Photos from the image-classification dataset "CNN" in the GitHub repository AI-FIAP-2026/farmtech-solutions. Its 4 classes are: copo, copos, taca, tacas.

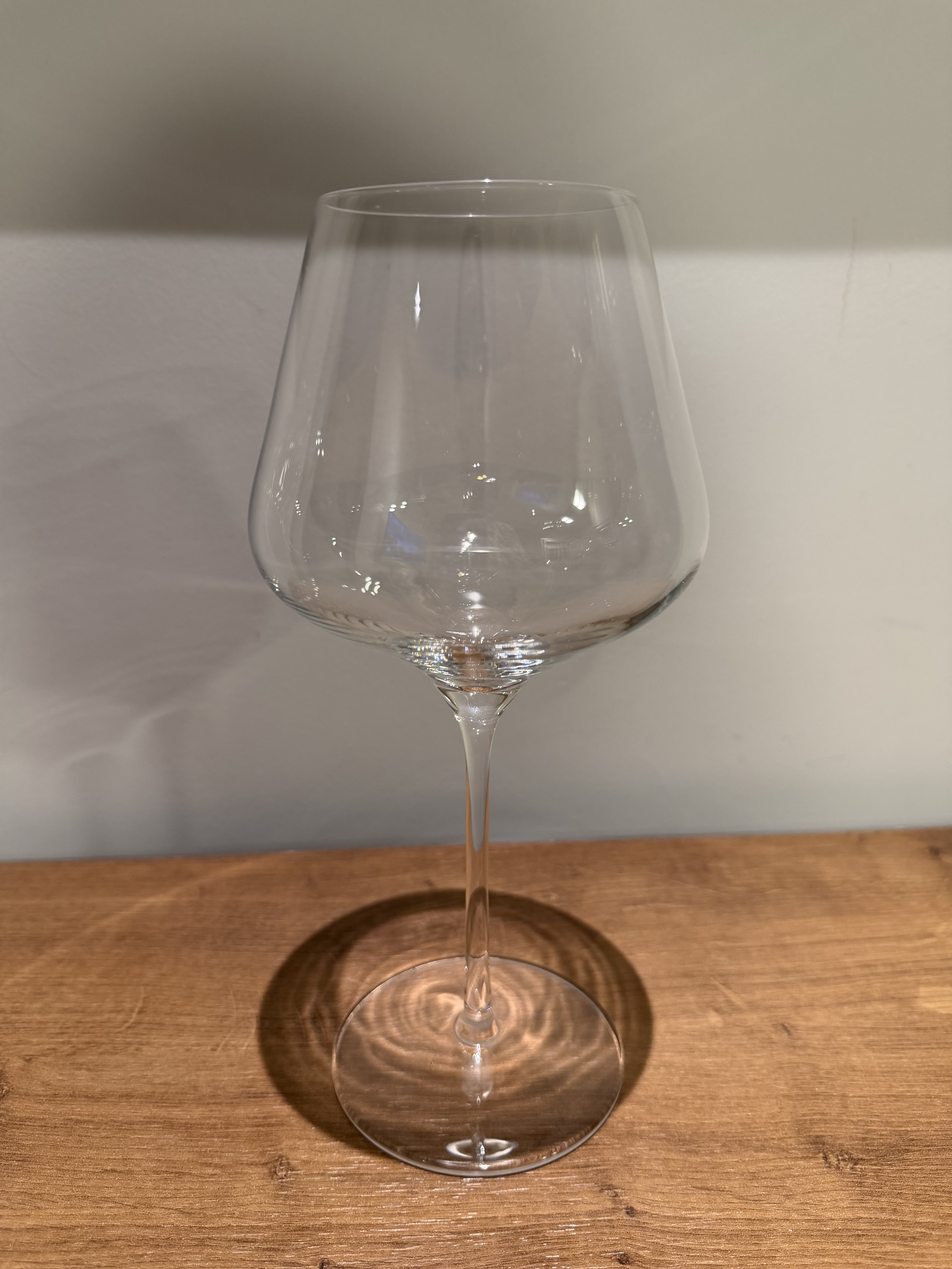
Label: tacas

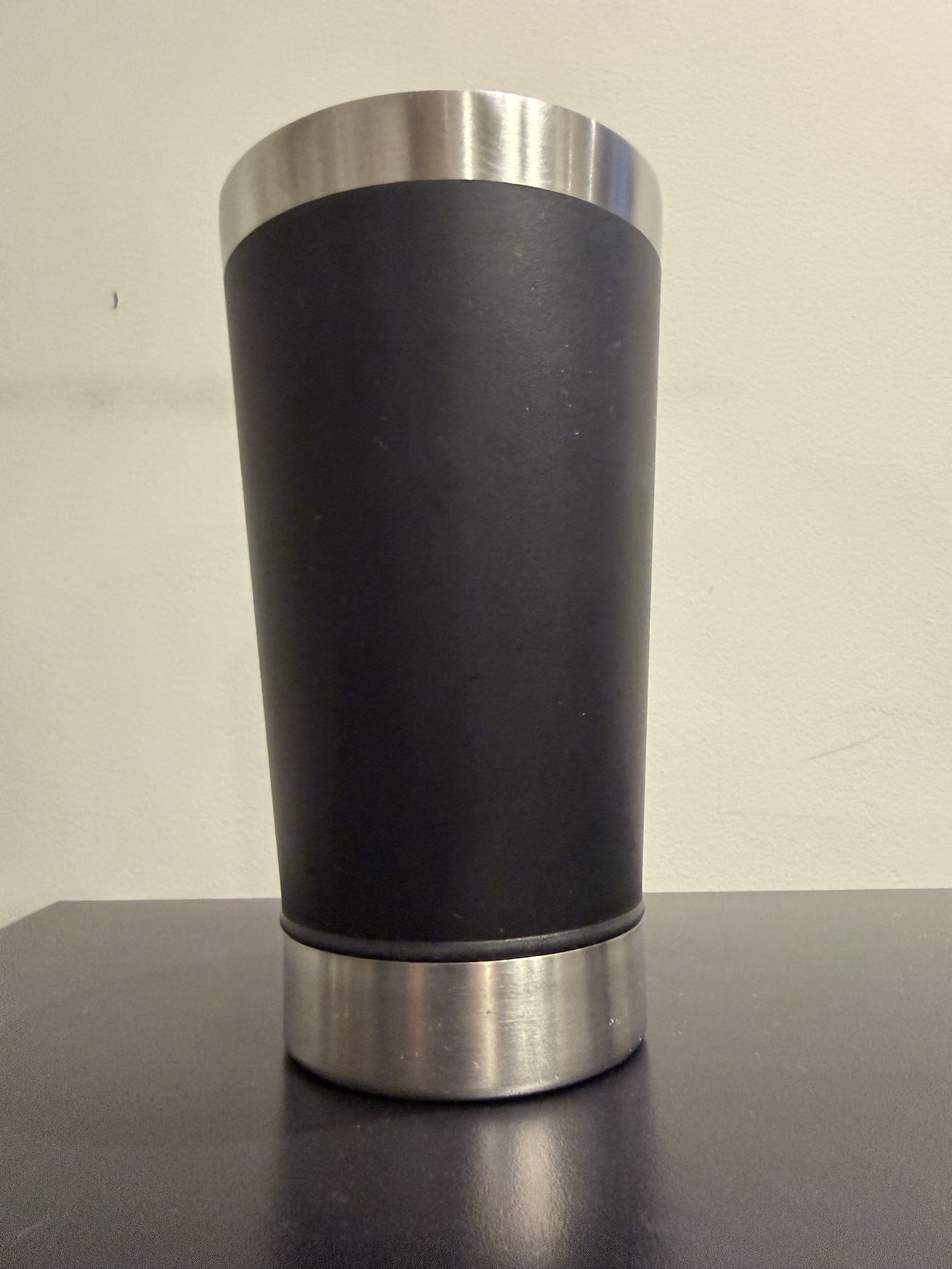
Label: copos

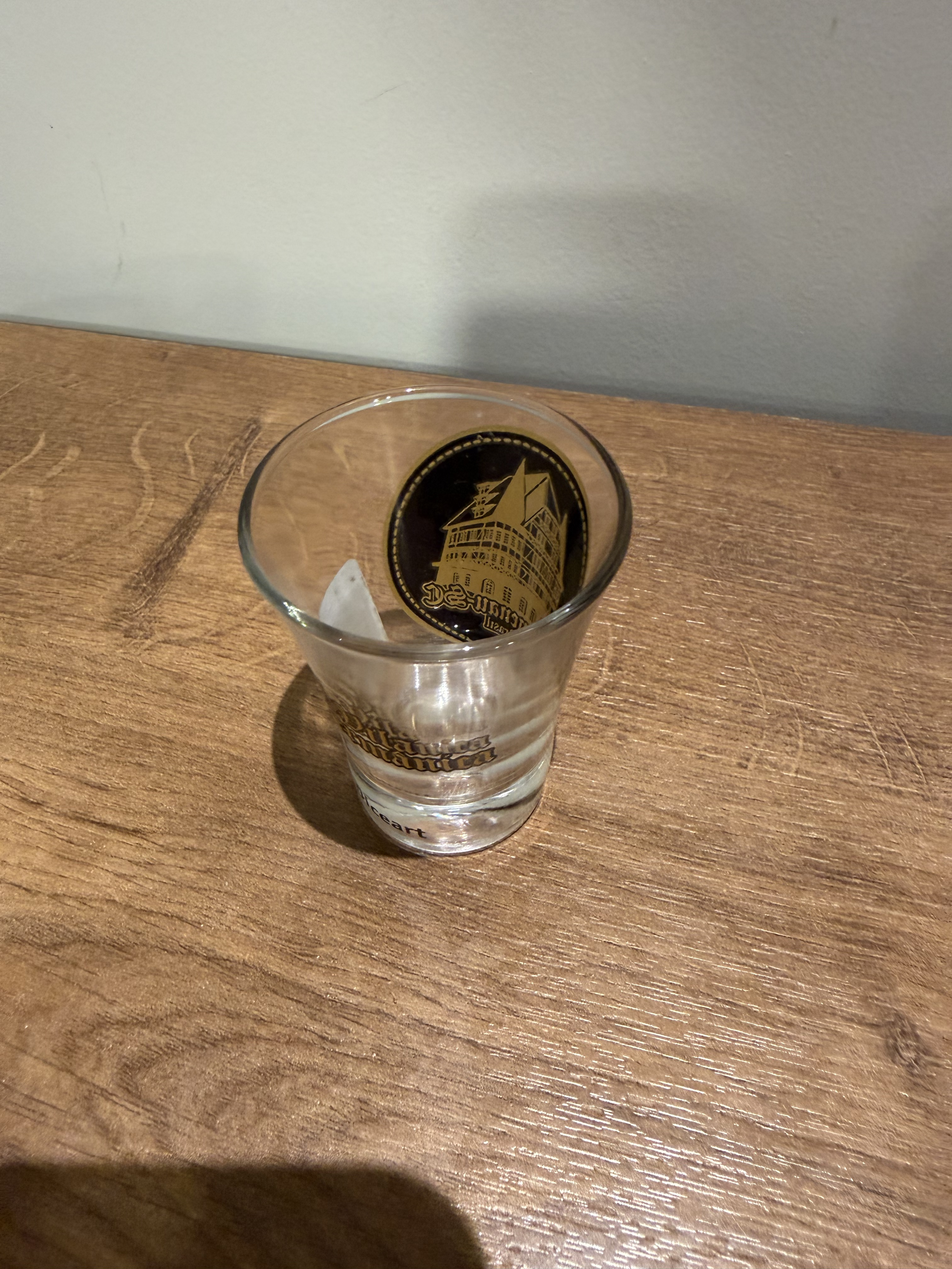
Label: copo

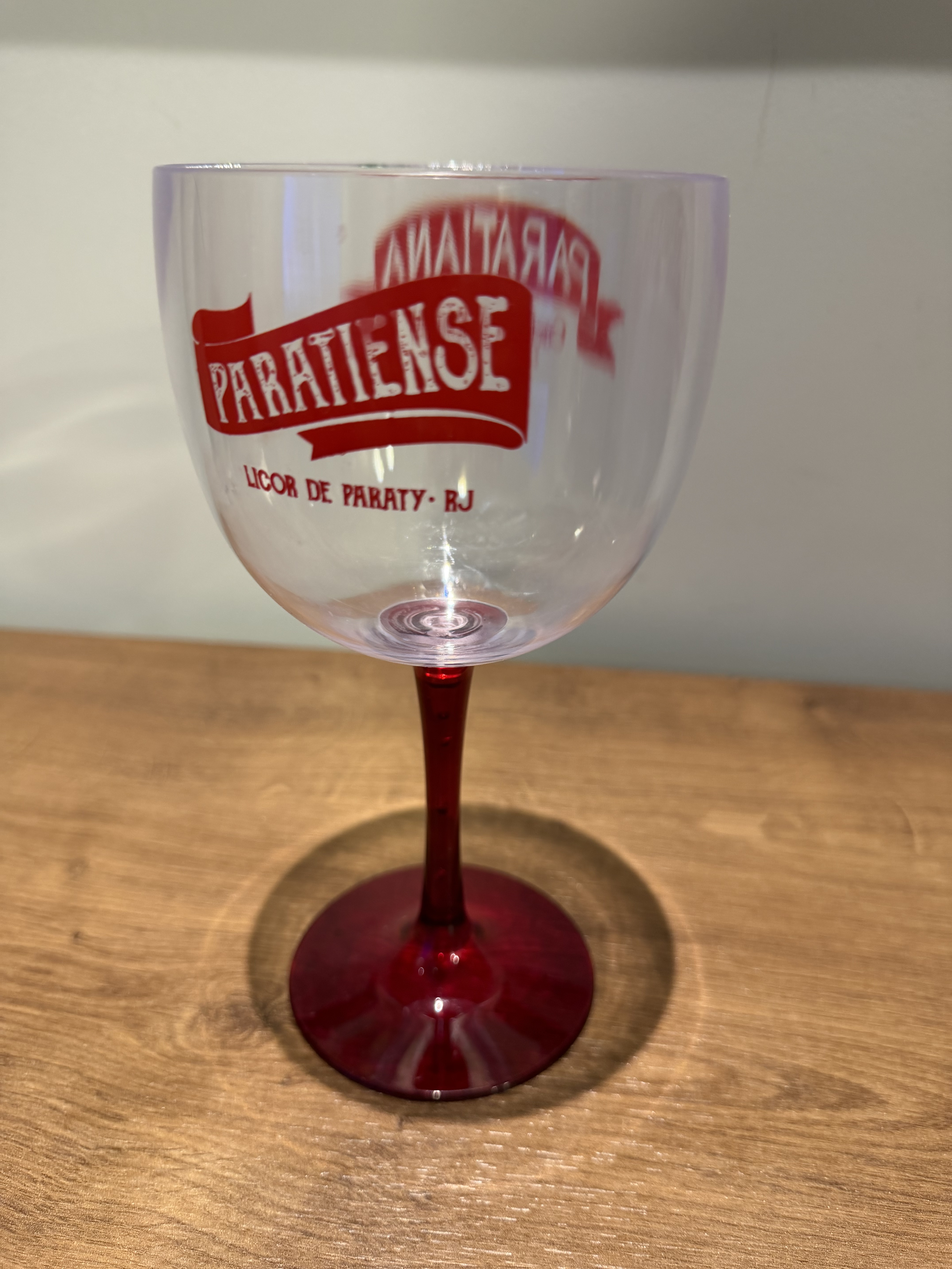
Label: taca

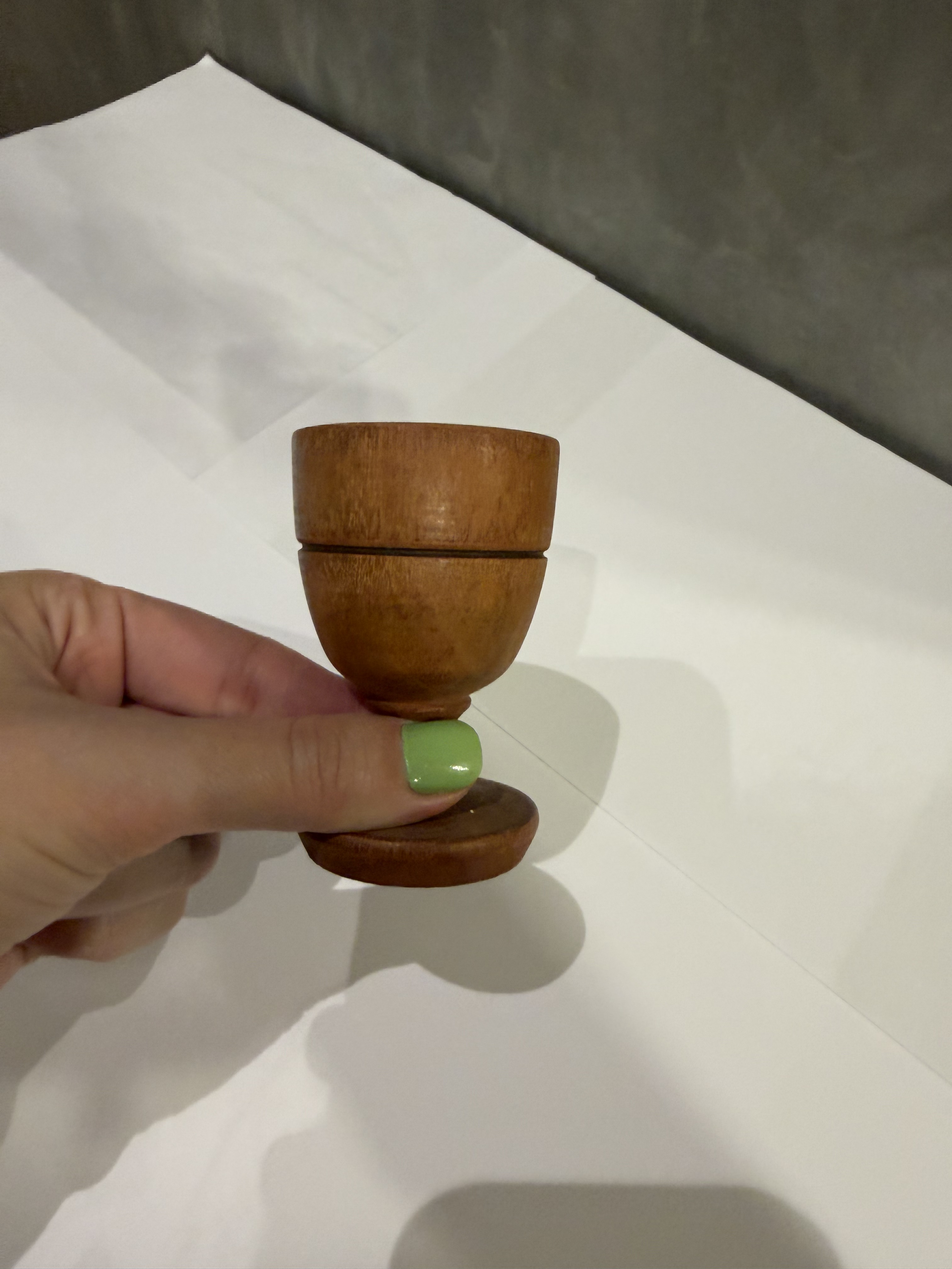
Label: tacas

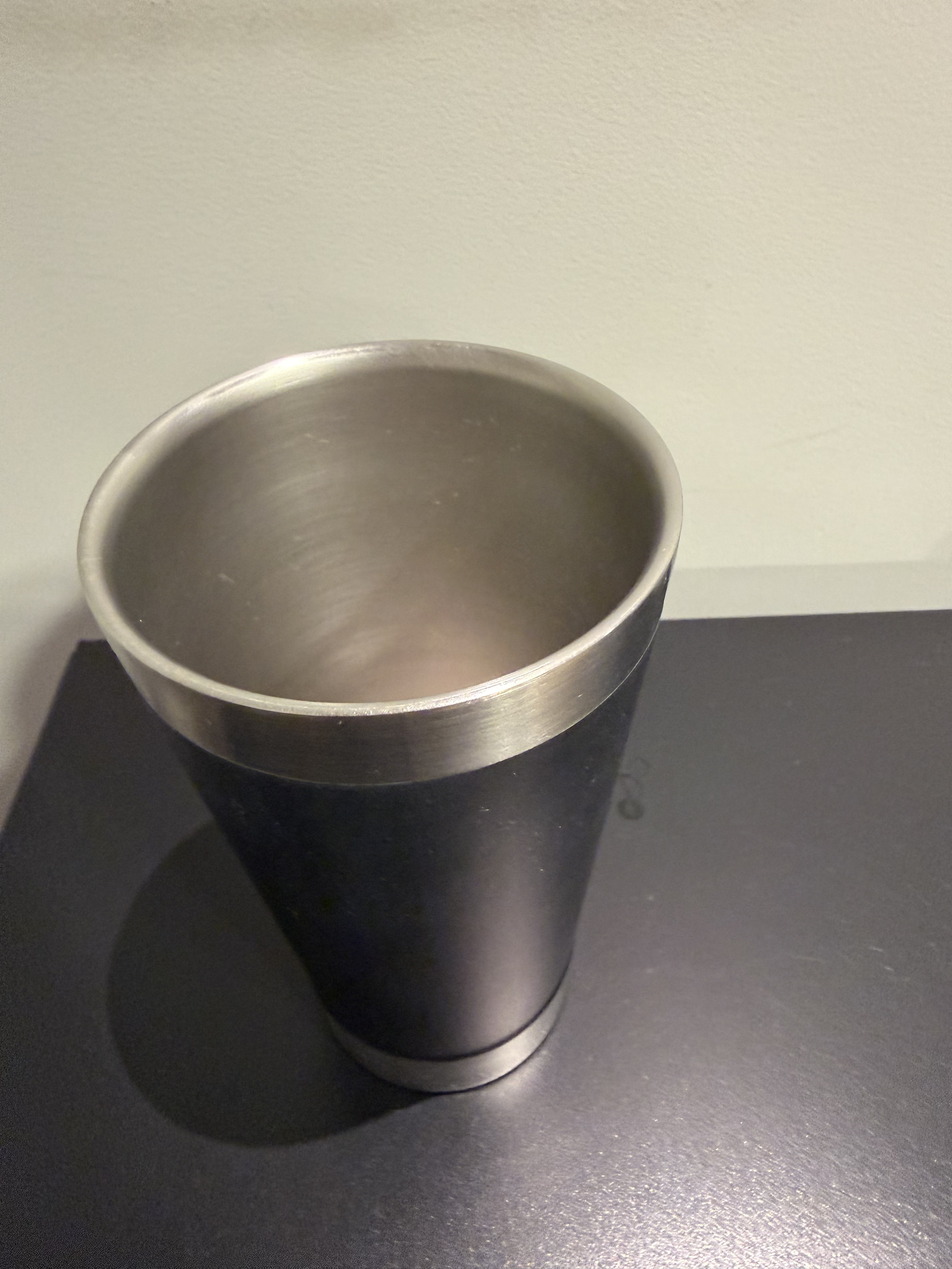
Label: copos
